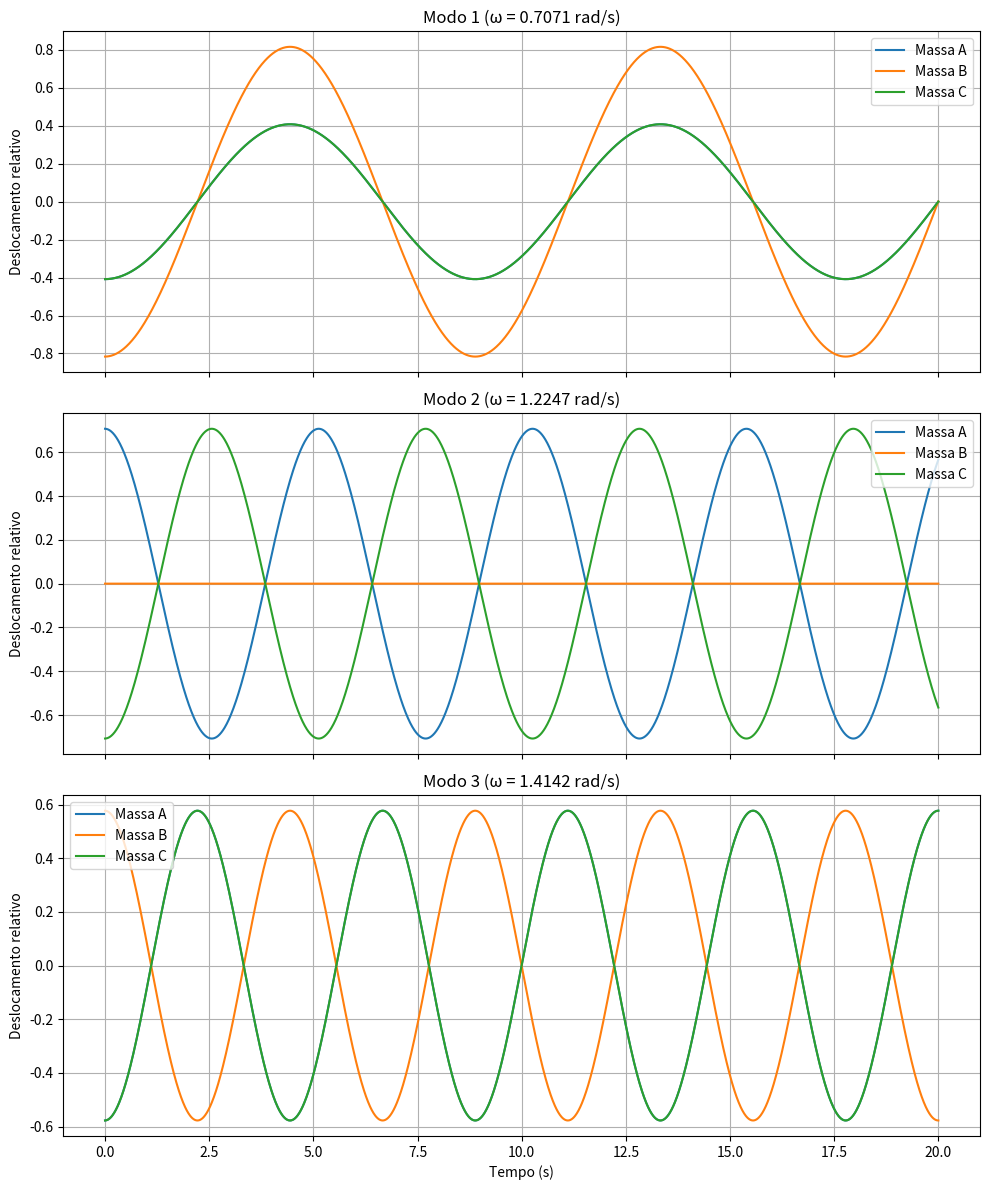

Write the Python code that produced this figure.
import numpy as np
import matplotlib.pyplot as plt

# Parâmetros
k = 1.0
k_p = 0.5
m = 1.0

# Matriz de constantes elásticas K
K = np.array([
    [k + k_p, -k_p,      0],
    [-k_p,    2*k_p,    -k_p],
    [0,       -k_p,  k + k_p]
])

# (a) Cálculo de valores próprios e vetores próprios
vals, vecs = np.linalg.eigh(K)  # eigh para matriz simétrica

# Frequências angulares
omega = np.sqrt(vals)

print("Frequências angulares (rad/s):")
for i, w in enumerate(omega):
    print(f"Modo {i+1}: ω = {w:.4f}")

# (b) Simulação pelo método de Euler-Cromer para cada modo normal

# Parâmetros de simulação
dt = 0.01
T = 20
N = int(T/dt)
t = np.linspace(0, T, N)

def euler_cromer_mode(omega_mode, mode_shape):
    # Inicializar arrays
    u = np.zeros((3, N))  # posições: A, B, C
    v = np.zeros((3, N))  # velocidades

    # Condição inicial: deslocamento proporcional ao modo normal, velocidade zero
    u[:, 0] = mode_shape / np.linalg.norm(mode_shape)  # normaliza o modo

    for i in range(N-1):
        a = -omega_mode**2 * u[:, i]  # aceleração harmônica para o modo
        v[:, i+1] = v[:, i] + a * dt
        u[:, i+1] = u[:, i] + v[:, i+1] * dt

    return u

# Plotando os modos
fig, axs = plt.subplots(3, 1, figsize=(10, 12), sharex=True)

for i in range(3):
    mode_shape = vecs[:, i]
    u = euler_cromer_mode(omega[i], mode_shape)

    axs[i].plot(t, u[0, :], label='Massa A')
    axs[i].plot(t, u[1, :], label='Massa B')
    axs[i].plot(t, u[2, :], label='Massa C')
    axs[i].set_title(f'Modo {i+1} (ω = {omega[i]:.4f} rad/s)')
    axs[i].set_ylabel('Deslocamento relativo')
    axs[i].legend()
    axs[i].grid(True)

axs[-1].set_xlabel('Tempo (s)')
plt.tight_layout()
plt.show()


